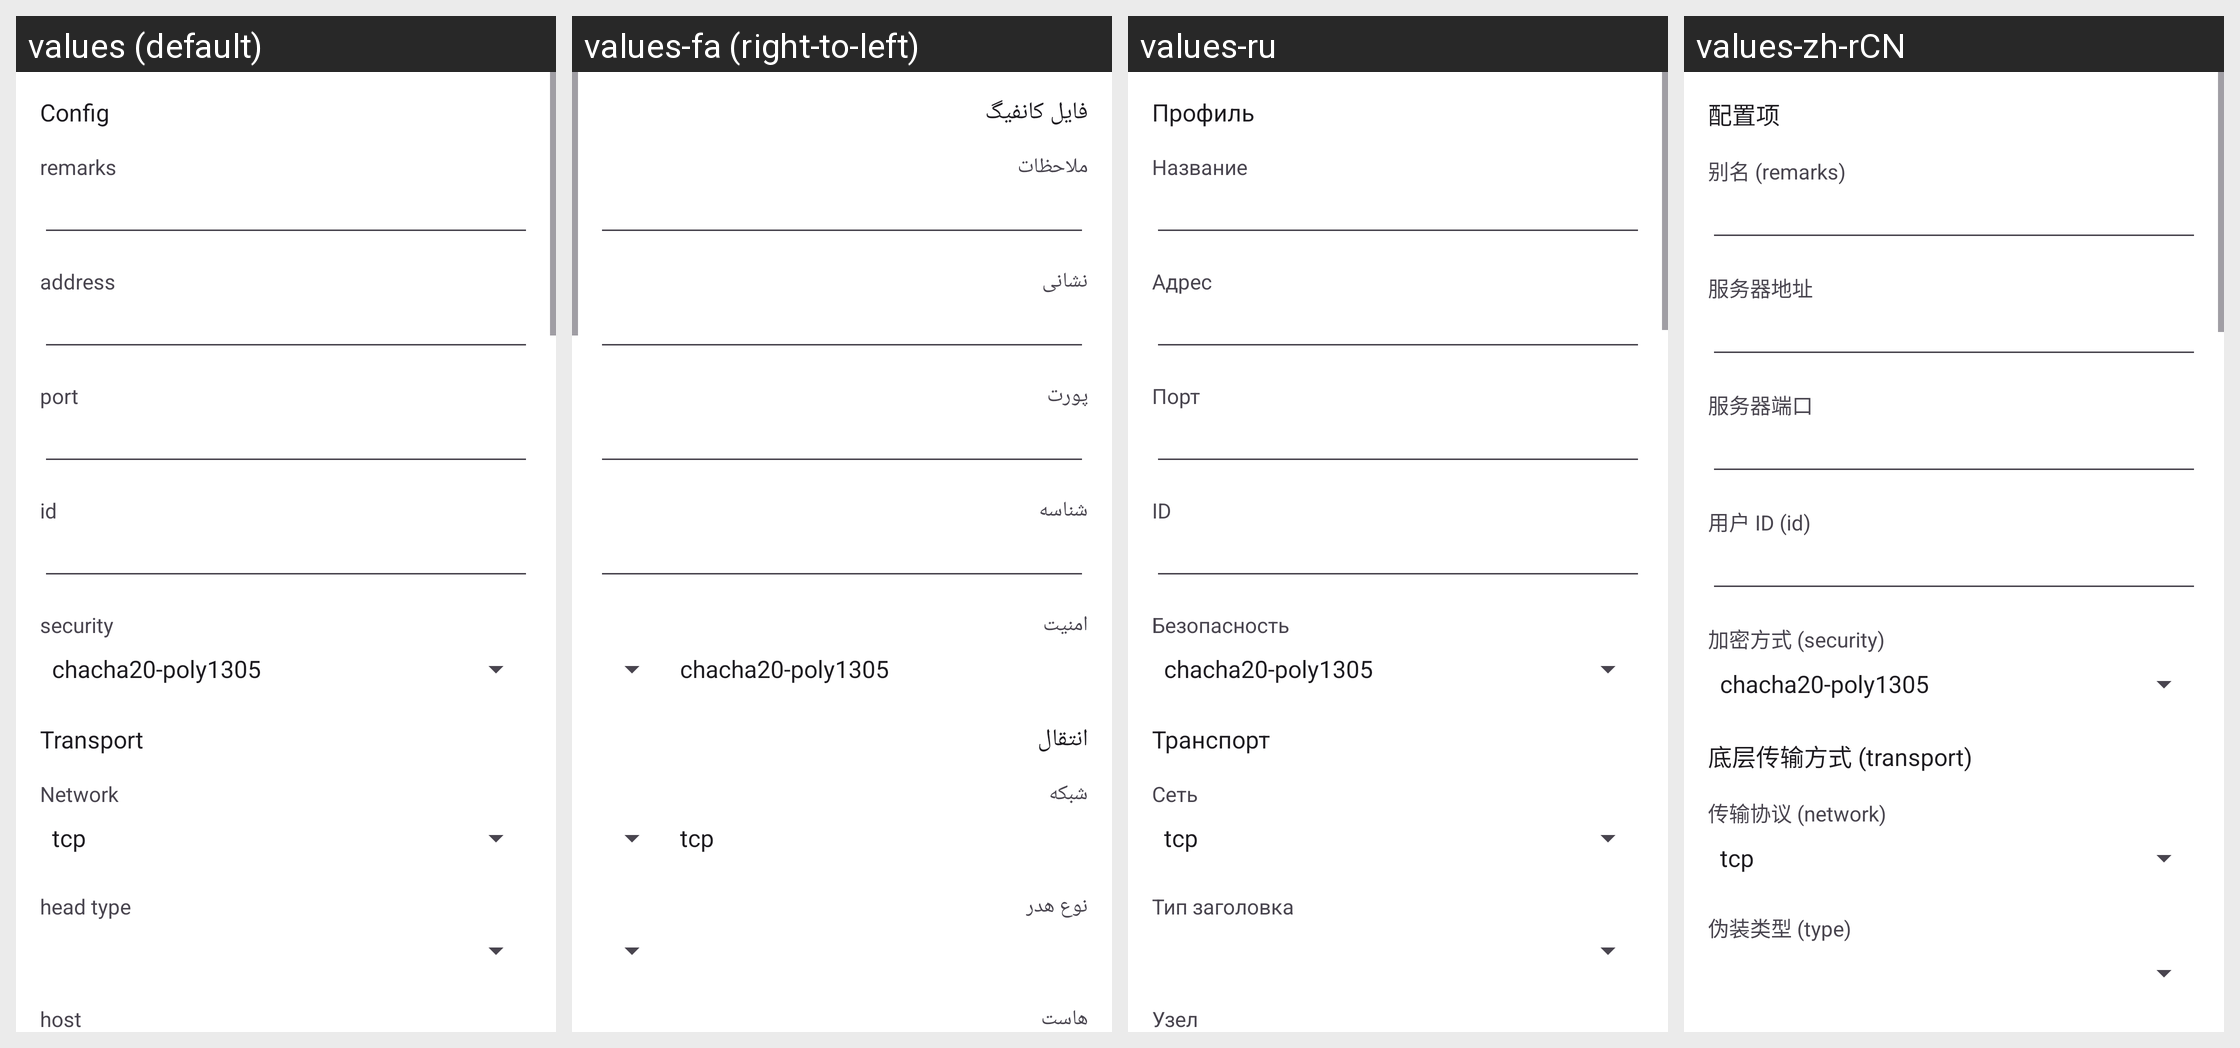

For this localized Android screen grid, give each drawn string resource with its value in every locale shown.
Android screen res/layout/activity_server_vmess.xml rendered under 4 locales, left to right: values (default), values-fa (right-to-left), values-ru, values-zh-rCN. Device: Nexus 5 (rendered at 1080×1920; each locale shown at half size, 540×960, under a caption strip naming it); theme AppThemeDayNight.NoActionBar.
Other locales in the repository, not shown: values-ar, values-bn, values-bqi-rIR, values-vi, values-zh-rTW.
Strings drawn on this screen, with the default value and each locale's value (text and hints the layout hard-codes, and strings that could not be matched under every locale, appear in the picture but are not listed):

server_lab_id
  values: id
  values-fa: شناسه
  values-ru: ID
  values-zh-rCN: 用户 ID (id)

server_lab_security
  values: security
  values-fa: امنیت
  values-ru: Безопасность
  values-zh-rCN: 加密方式 (security)

title_server
  values: Config
  values-fa: فایل کانفیگ
  values-ru: Профиль
  values-zh-rCN: 配置项

server_lab_remarks
  values: remarks
  values-fa: ملاحظات
  values-ru: Название
  values-zh-rCN: 别名 (remarks)

server_lab_address3
  values: address
  values-fa: نشانی
  values-ru: Адрес
  values-zh-rCN: 服务器地址

server_lab_port3
  values: port
  values-fa: پورت
  values-ru: Порт
  values-zh-rCN: 服务器端口

server_lab_more_function
  values: Transport
  values-fa: انتقال
  values-ru: Транспорт
  values-zh-rCN: 底层传输方式 (transport)

server_lab_network
  values: Network
  values-fa: شبکه
  values-ru: Сеть
  values-zh-rCN: 传输协议 (network)

server_lab_head_type
  values: head type
  values-fa: نوع هدر
  values-ru: Тип заголовка
  values-zh-rCN: 伪装类型 (type)
